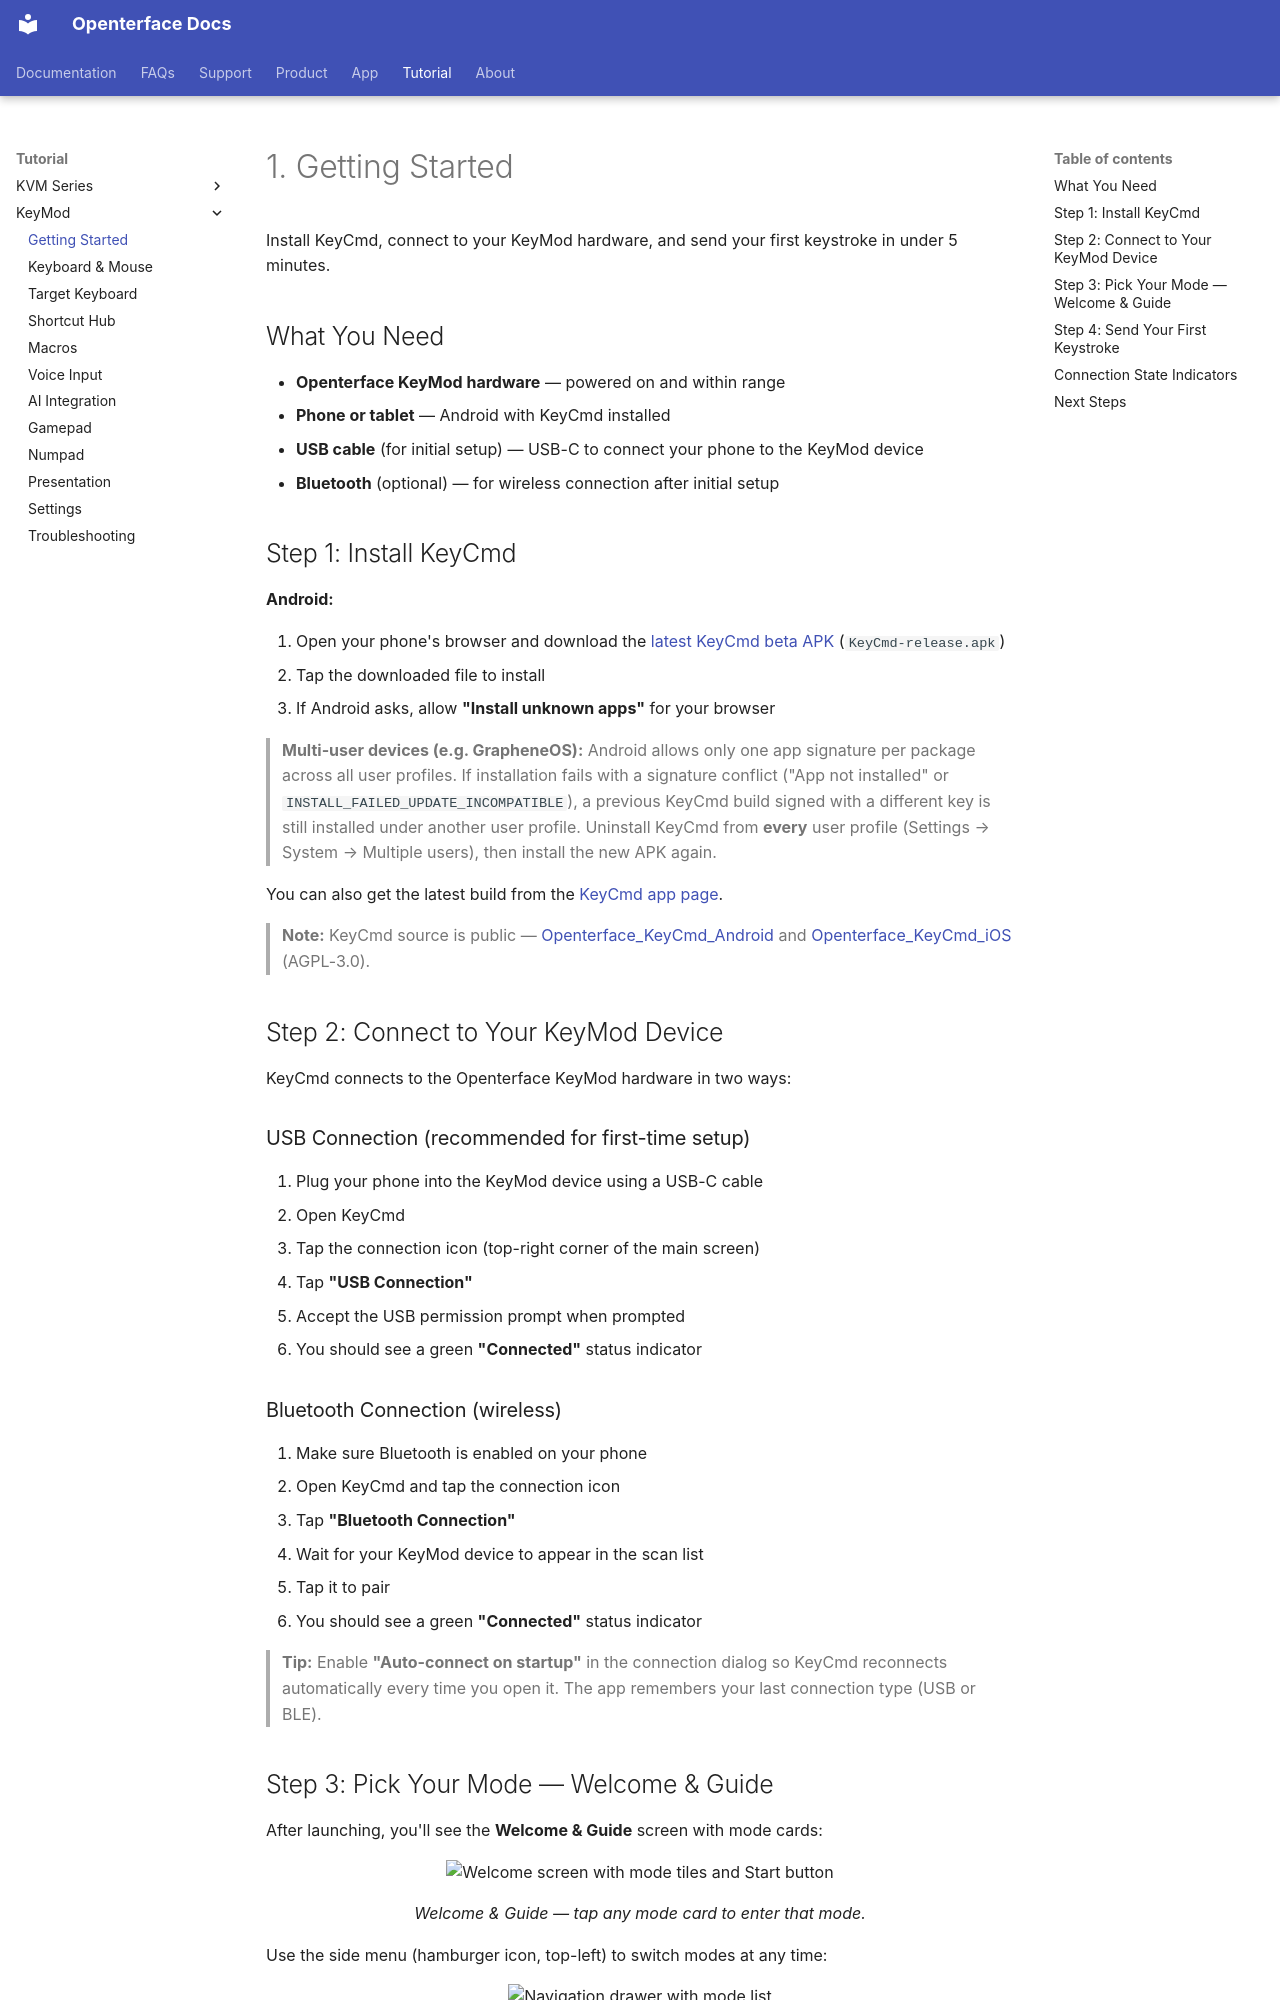

repository: TechxArtisanStudio/openterface_docs · page: tutorial/keymod/01-getting-started/index.html · generator: mkdocs

---
title: "KeyMod Tutorial - Getting Started"
description: "KeyMod Tutorial - Getting Started: Install KeyCmd, connect to your KeyMod hardware, and send your first keystroke in under 5 minutes."
keywords: "KeyMod getting started, KeyMod setup, KeyCmd installation, connect KeyMod"
---

# 1. Getting Started

Install KeyCmd, connect to your KeyMod hardware, and send your first keystroke in under 5 minutes.

## What You Need

- **Openterface KeyMod hardware** — powered on and within range
- **Phone or tablet** — Android with KeyCmd installed
- **USB cable** (for initial setup) — USB-C to connect your phone to the KeyMod device
- **Bluetooth** (optional) — for wireless connection after initial setup

## Step 1: Install KeyCmd

**Android:**

1. Open your phone's browser and download the [latest KeyCmd beta APK](https://github.com/TechxArtisanStudio/Openterface_KeyCmd_Android/releases/latest) (`KeyCmd-release.apk`)
2. Tap the downloaded file to install
3. If Android asks, allow **"Install unknown apps"** for your browser

> **Multi-user devices (e.g. GrapheneOS):** Android allows only one app signature per package across all user profiles. If installation fails with a signature conflict ("App not installed" or `INSTALL_FAILED_UPDATE_INCOMPATIBLE`), a previous KeyCmd build signed with a different key is still installed under another user profile. Uninstall KeyCmd from **every** user profile (Settings → System → Multiple users), then install the new APK again.

You can also get the latest build from the [KeyCmd app page](/app/keycmd/).

> **Note:** KeyCmd source is public — [Openterface_KeyCmd_Android](https://github.com/TechxArtisanStudio/Openterface_KeyCmd_Android) and [Openterface_KeyCmd_iOS](https://github.com/TechxArtisanStudio/Openterface_KeyCmd_iOS) (AGPL-3.0).

## Step 2: Connect to Your KeyMod Device

KeyCmd connects to the Openterface KeyMod hardware in two ways:

### USB Connection (recommended for first-time setup)

1. Plug your phone into the KeyMod device using a USB-C cable
2. Open KeyCmd
3. Tap the connection icon (top-right corner of the main screen)
4. Tap **"USB Connection"**
5. Accept the USB permission prompt when prompted
6. You should see a green **"Connected"** status indicator

### Bluetooth Connection (wireless)

1. Make sure Bluetooth is enabled on your phone
2. Open KeyCmd and tap the connection icon
3. Tap **"Bluetooth Connection"**
4. Wait for your KeyMod device to appear in the scan list
5. Tap it to pair
6. You should see a green **"Connected"** status indicator

> **Tip:** Enable **"Auto-connect on startup"** in the connection dialog so KeyCmd reconnects automatically every time you open it. The app remembers your last connection type (USB or BLE).
